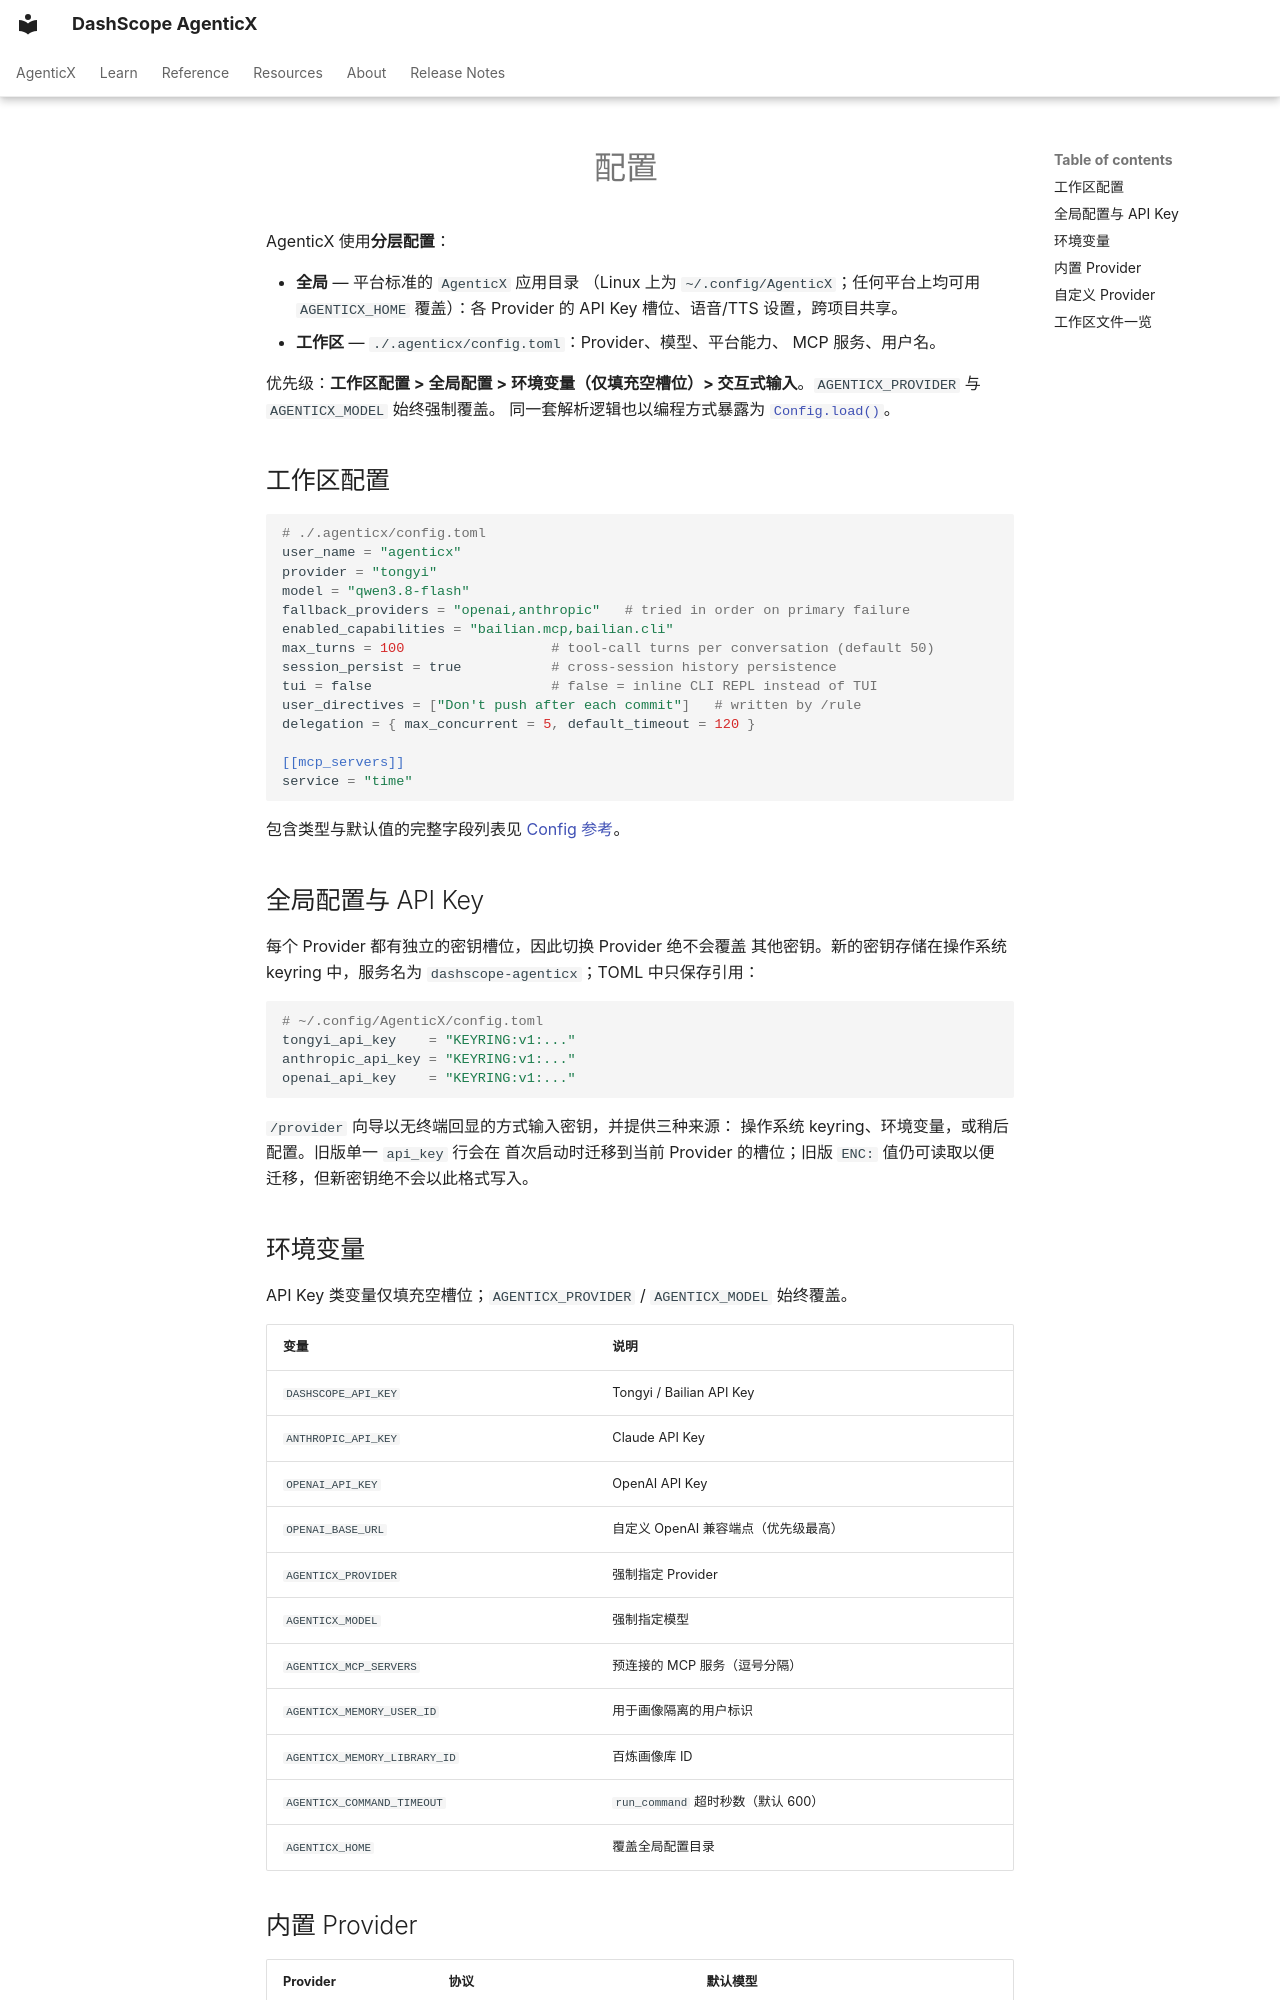

repository: dashscope/dashscope-agenticx · page: zh/configuration/index.html · generator: mkdocs

---
description: "AgenticX 分层配置：全局与工作区 config.toml、环境变量、Provider 与 API Key 管理。"
---
# 配置

AgenticX 使用**分层配置**：

- **全局** — 平台标准的 `AgenticX` 应用目录
  （Linux 上为 `~/.config/AgenticX`；任何平台上均可用 `AGENTICX_HOME`
  覆盖）：各 Provider 的 API Key 槽位、语音/TTS 设置，跨项目共享。
- **工作区** — `./.agenticx/config.toml`：Provider、模型、平台能力、
  MCP 服务、用户名。

优先级：**工作区配置 > 全局配置 > 环境变量（仅填充空槽位）>
交互式输入**。`AGENTICX_PROVIDER` 与 `AGENTICX_MODEL` 始终强制覆盖。
同一套解析逻辑也以编程方式暴露为
[`Config.load()`](reference/sdk.md#config)。

## 工作区配置

```toml
# ./.agenticx/config.toml
user_name = "agenticx"
provider = "tongyi"
model = "qwen3.8-flash"
fallback_providers = "openai,anthropic"   # tried in order on primary failure
enabled_capabilities = "bailian.mcp,bailian.cli"
max_turns = 100                  # tool-call turns per conversation (default 50)
session_persist = true           # cross-session history persistence
tui = false                      # false = inline CLI REPL instead of TUI
user_directives = ["Don't push after each commit"]   # written by /rule
delegation = { max_concurrent = 5, default_timeout = 120 }

[[mcp_servers]]
service = "time"
```

包含类型与默认值的完整字段列表见
[Config 参考](reference/sdk.md#config)。

## 全局配置与 API Key { #global-config-api-keys }

每个 Provider 都有独立的密钥槽位，因此切换 Provider 绝不会覆盖
其他密钥。新的密钥存储在操作系统 keyring 中，服务名为
`dashscope-agenticx`；TOML 中只保存引用：

```toml
# ~/.config/AgenticX/config.toml
tongyi_api_key    = "KEYRING:v1:..."
anthropic_api_key = "KEYRING:v1:..."
openai_api_key    = "KEYRING:v1:..."
```

`/provider` 向导以无终端回显的方式输入密钥，并提供三种来源：
操作系统 keyring、环境变量，或稍后配置。旧版单一 `api_key` 行会在
首次启动时迁移到当前 Provider 的槽位；旧版 `ENC:` 值仍可读取以便
迁移，但新密钥绝不会以此格式写入。

## 环境变量

API Key 类变量仅填充空槽位；`AGENTICX_PROVIDER` /
`AGENTICX_MODEL` 始终覆盖。

| 变量 | 说明 |
|---|---|
| `DASHSCOPE_API_KEY` | Tongyi / Bailian API Key |
| `ANTHROPIC_API_KEY` | Claude API Key |
| `OPENAI_API_KEY` | OpenAI API Key |
| `OPENAI_BASE_URL` | 自定义 OpenAI 兼容端点（优先级最高） |
| `AGENTICX_PROVIDER` | 强制指定 Provider |
| `AGENTICX_MODEL` | 强制指定模型 |
| `AGENTICX_MCP_SERVERS` | 预连接的 MCP 服务（逗号分隔） |
| `AGENTICX_MEMORY_USER_ID` | 用于画像隔离的用户标识 |
| `AGENTICX_MEMORY_LIBRARY_ID` | 百炼画像库 ID |
| `AGENTICX_COMMAND_TIMEOUT` | `run_command` 超时秒数（默认 600） |
| `AGENTICX_HOME` | 覆盖全局配置目录 |
